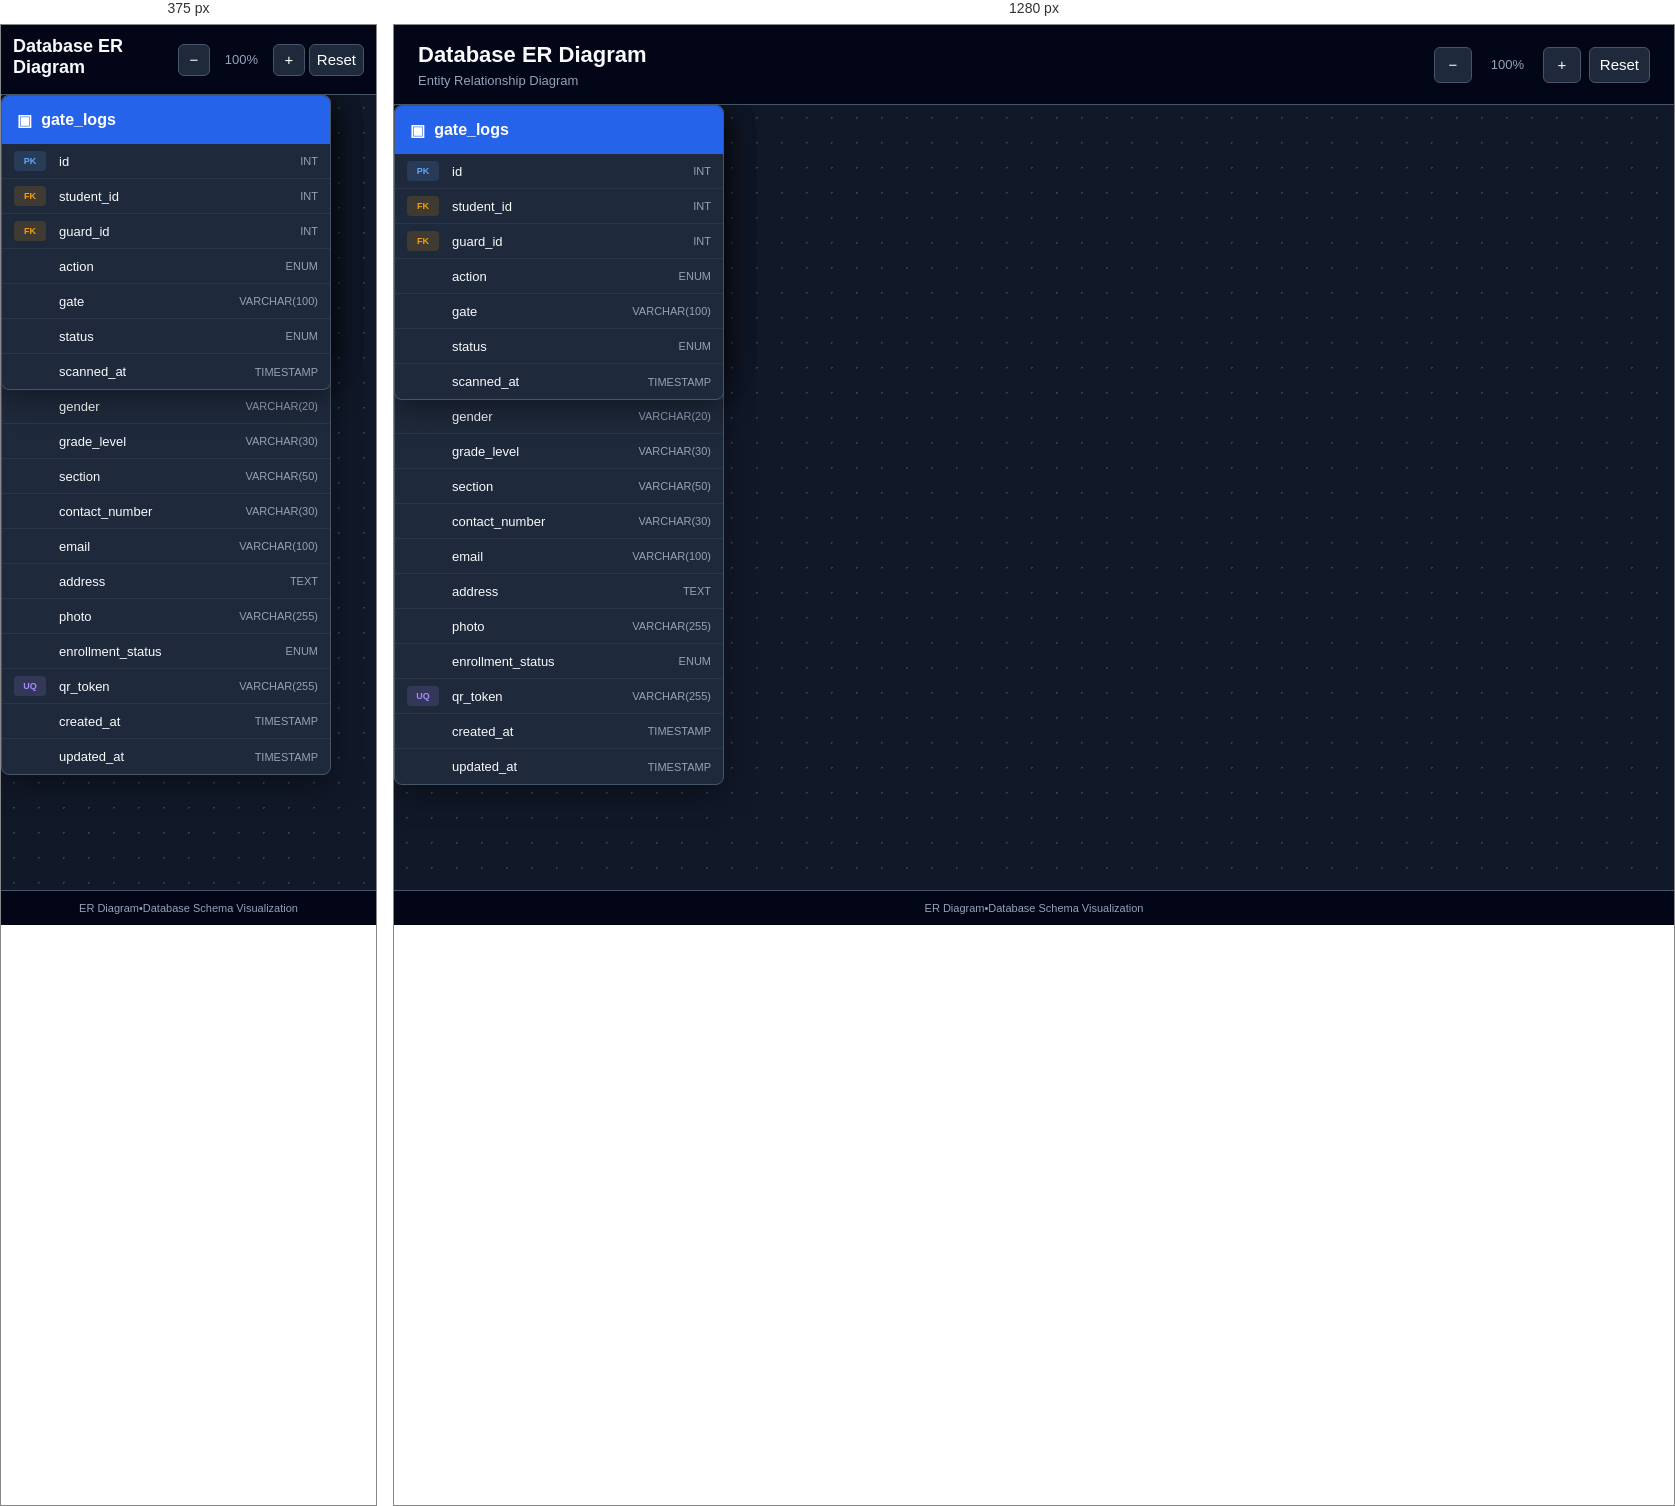
Rendered at 375 px and 1280 px, left to right.

<!-- file: index.html -->
<!DOCTYPE html>

<html lang="en">
<head>
    <meta charset="UTF-8">
    <meta name="viewport" content="width=device-width, initial-scale=1.0">

```
<title>Database ER Diagram</title>

<link rel="stylesheet" href="style.css">
```

</head>

<body>

```
<!-- =========================================
     HEADER
========================================== -->

<header class="topbar">

    <div class="title-section">
        <h1>Database ER Diagram</h1>
        <p>Entity Relationship Diagram</p>
    </div>

    <div class="controls">

        <button id="zoomOut" type="button">
            −
        </button>

        <span id="zoomLevel">
            100%
        </span>

        <button id="zoomIn" type="button">
            +
        </button>

        <button id="resetView" type="button">
            Reset
        </button>

    </div>

</header>


<!-- =========================================
     DIAGRAM AREA
========================================== -->

<main id="diagramViewport" class="diagram-viewport">

    <div id="diagramCanvas" class="diagram-canvas">


        <!-- =================================
             RELATIONSHIP SVG
        ================================== -->

        <svg
            id="relationshipSvg"
            class="relationship-svg"
            xmlns="http://www.w3.org/2000/svg"
        >

            <defs>

                <marker
                    id="arrow"
                    viewBox="0 0 10 10"
                    refX="9"
                    refY="5"
                    markerWidth="7"
                    markerHeight="7"
                    orient="auto-start-reverse"
                >
                    <path
                        d="M 0 0 L 10 5 L 0 10 z"
                        fill="#64748b"
                    >
                    </path>
                </marker>

            </defs>


            <!-- students.user_id -> users.id -->

            <line
                id="lineStudentsUsers"
                class="relationship-line"
                marker-end="url(#arrow)"
            >
            </line>


            <!-- announcements.posted_by -> users.id -->

            <line
                id="lineAnnouncementsUsers"
                class="relationship-line"
                marker-end="url(#arrow)"
            >
            </line>


            <!-- gate_logs.student_id -> students.id -->

            <line
                id="lineGateStudent"
                class="relationship-line"
                marker-end="url(#arrow)"
            >
            </line>


            <!-- gate_logs.guard_id -> users.id -->

            <line
                id="lineGateGuard"
                class="relationship-line"
                marker-end="url(#arrow)"
            >
            </line>

        </svg>


        <!-- =================================
             USERS TABLE
        ================================== -->

        <div
            id="users"
            class="entity-card"
            data-x="80"
            data-y="100"
        >

            <div class="entity-header">

                <span class="table-icon">
                    ▣
                </span>

                <span>
                    users
                </span>

            </div>


            <div class="fields">

                <div class="field primary">
                    <span class="key">PK</span>
                    <span class="field-name">id</span>
                    <span class="field-type">INT</span>
                </div>


                <div class="field">
                    <span></span>
                    <span class="field-name">username</span>
                    <span class="field-type">VARCHAR(50)</span>
                </div>


                <div class="field">
                    <span></span>
                    <span class="field-name">password</span>
                    <span class="field-type">VARCHAR(255)</span>
                </div>


                <div class="field">
                    <span></span>
                    <span class="field-name">role</span>
                    <span class="field-type">ENUM</span>
                </div>


                <div class="field">
                    <span></span>
                    <span class="field-name">status</span>
                    <span class="field-type">ENUM</span>
                </div>


                <div class="field">
                    <span></span>
                    <span class="field-name">created_at</span>
                    <span class="field-type">TIMESTAMP</span>
                </div>

            </div>

        </div>


        <!-- =================================
             STUDENTS TABLE
        ================================== -->

        <div
            id="students"
            class="entity-card"
            data-x="520"
            data-y="70"
        >

            <div class="entity-header">

                <span class="table-icon">
                    ▣
                </span>

                <span>
                    students
                </span>

            </div>


            <div class="fields">

                <div class="field primary">
                    <span class="key">PK</span>
                    <span class="field-name">id</span>
                    <span class="field-type">INT</span>
                </div>


                <div class="field foreign">
                    <span class="key">FK</span>
                    <span class="field-name">user_id</span>
                    <span class="field-type">INT</span>
                </div>


                <div class="field unique">
                    <span class="key">UQ</span>
                    <span class="field-name">student_id</span>
                    <span class="field-type">VARCHAR(30)</span>
                </div>


                <div class="field">
                    <span></span>
                    <span class="field-name">first_name</span>
                    <span class="field-type">VARCHAR(50)</span>
                </div>


                <div class="field">
                    <span></span>
                    <span class="field-name">middle_name</span>
                    <span class="field-type">VARCHAR(50)</span>
                </div>


                <div class="field">
                    <span></span>
                    <span class="field-name">last_name</span>
                    <span class="field-type">VARCHAR(50)</span>
                </div>


                <div class="field">
                    <span></span>
                    <span class="field-name">birth_date</span>
                    <span class="field-type">DATE</span>
                </div>


                <div class="field">
                    <span></span>
                    <span class="field-name">gender</span>
                    <span class="field-type">VARCHAR(20)</span>
                </div>


                <div class="field">
                    <span></span>
                    <span class="field-name">grade_level</span>
                    <span class="field-type">VARCHAR(30)</span>
                </div>


                <div class="field">
                    <span></span>
                    <span class="field-name">section</span>
                    <span class="field-type">VARCHAR(50)</span>
                </div>


                <div class="field">
                    <span></span>
                    <span class="field-name">contact_number</span>
                    <span class="field-type">VARCHAR(30)</span>
                </div>


                <div class="field">
                    <span></span>
                    <span class="field-name">email</span>
                    <span class="field-type">VARCHAR(100)</span>
                </div>


                <div class="field">
                    <span></span>
                    <span class="field-name">address</span>
                    <span class="field-type">TEXT</span>
                </div>


                <div class="field">
                    <span></span>
                    <span class="field-name">photo</span>
                    <span class="field-type">VARCHAR(255)</span>
                </div>


                <div class="field">
                    <span></span>
                    <span class="field-name">enrollment_status</span>
                    <span class="field-type">ENUM</span>
                </div>


                <div class="field unique">
                    <span class="key">UQ</span>
                    <span class="field-name">qr_token</span>
                    <span class="field-type">VARCHAR(255)</span>
                </div>


                <div class="field">
                    <span></span>
                    <span class="field-name">created_at</span>
                    <span class="field-type">TIMESTAMP</span>
                </div>


                <div class="field">
                    <span></span>
                    <span class="field-name">updated_at</span>
                    <span class="field-type">TIMESTAMP</span>
                </div>

            </div>

        </div>


        <!-- =================================
             ANNOUNCEMENTS TABLE
        ================================== -->

        <div
            id="announcements"
            class="entity-card"
            data-x="80"
            data-y="650"
        >

            <div class="entity-header">

                <span class="table-icon">
                    ▣
                </span>

                <span>
                    announcements
                </span>

            </div>


            <div class="fields">

                <div class="field primary">
                    <span class="key">PK</span>
                    <span class="field-name">id</span>
                    <span class="field-type">INT</span>
                </div>


                <div class="field">
                    <span></span>
                    <span class="field-name">title</span>
                    <span class="field-type">VARCHAR(150)</span>
                </div>


                <div class="field">
                    <span></span>
                    <span class="field-name">content</span>
                    <span class="field-type">TEXT</span>
                </div>


                <div class="field foreign">
                    <span class="key">FK</span>
                    <span class="field-name">posted_by</span>
                    <span class="field-type">INT</span>
                </div>


                <div class="field">
                    <span></span>
                    <span class="field-name">created_at</span>
                    <span class="field-type">TIMESTAMP</span>
                </div>


                <div class="field">
                    <span></span>
                    <span class="field-name">updated_at</span>
                    <span class="field-type">TIMESTAMP</span>
                </div>

            </div>

        </div>


        <!-- =================================
             GATE LOGS TABLE
        ================================== -->

        <div
            id="gate_logs"
            class="entity-card"
            data-x="970"
            data-y="550"
        >

            <div class="entity-header">

                <span class="table-icon">
                    ▣
                </span>

                <span>
                    gate_logs
                </span>

            </div>


            <div class="fields">

                <div class="field primary">
                    <span class="key">PK</span>
                    <span class="field-name">id</span>
                    <span class="field-type">INT</span>
                </div>


                <div class="field foreign">
                    <span class="key">FK</span>
                    <span class="field-name">student_id</span>
                    <span class="field-type">INT</span>
                </div>


                <div class="field foreign">
                    <span class="key">FK</span>
                    <span class="field-name">guard_id</span>
                    <span class="field-type">INT</span>
                </div>


                <div class="field">
                    <span></span>
                    <span class="field-name">action</span>
                    <span class="field-type">ENUM</span>
                </div>


                <div class="field">
                    <span></span>
                    <span class="field-name">gate</span>
                    <span class="field-type">VARCHAR(100)</span>
                </div>


                <div class="field">
                    <span></span>
                    <span class="field-name">status</span>
                    <span class="field-type">ENUM</span>
                </div>


                <div class="field">
                    <span></span>
                    <span class="field-name">scanned_at</span>
                    <span class="field-type">TIMESTAMP</span>
                </div>

            </div>

        </div>

    </div>

</main>


<!-- =========================================
     FOOTER
========================================== -->

<footer>

    <span>ER Diagram</span>

    <span>•</span>

    <span>Database Schema Visualization</span>

</footer>


<script src="script.js"></script>
```

</body>
</html>


/* @media block from style.css */
@media (max-width: 700px) {

    .topbar {
        height: 70px;
        padding: 0 12px;
    }

    .diagram-viewport {
        top: 70px;
    }

    .topbar h1 {
        font-size: 18px;
    }

    .topbar p {
        display: none;
    }

    .controls {
        gap: 4px;
    }

    .controls button {
        min-width: 32px;
        height: 32px;
        padding: 0 7px;
    }
}